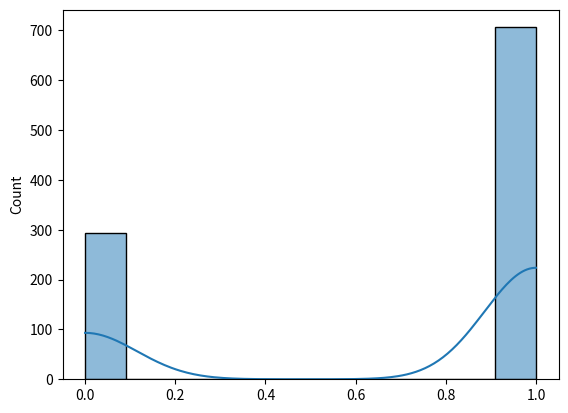

This chart was generated by the following Python code:
# -*- coding: utf-8 -*-
"""
Created on Sun Jan 29 08:58:06 2023

[redacted]
"""

'''
use the scipy.stats module to generate a Bernoulli random variable and 
the seaborn library to visualize it. 

A Bernoulli random variable is a discrete probability distribution that takes 
on one of two values, typically represented as 0 or 1, with a probability of 
success, denoted by p, and a probability of failure, denoted by 1-p. 
The probability mass function (PMF) of a Bernoulli random variable is given by:

P(X = x) = p^x * (1-p)^(1-x)

where x = 0 or 1.

'''
import matplotlib.pyplot as plt
import seaborn as sns
from scipy.stats import bernoulli

# Generate a Bernoulli random variable with probability of success p = 0.7
rv = bernoulli(0.7)

# Generate 1000 samples from the Bernoulli distribution
data = rv.rvs(1000)

# Plot the data using a histogram
sns.histplot(data, kde=True)
plt.savefig('bernoulli_histogram.png')

# Show the plot
plt.show()